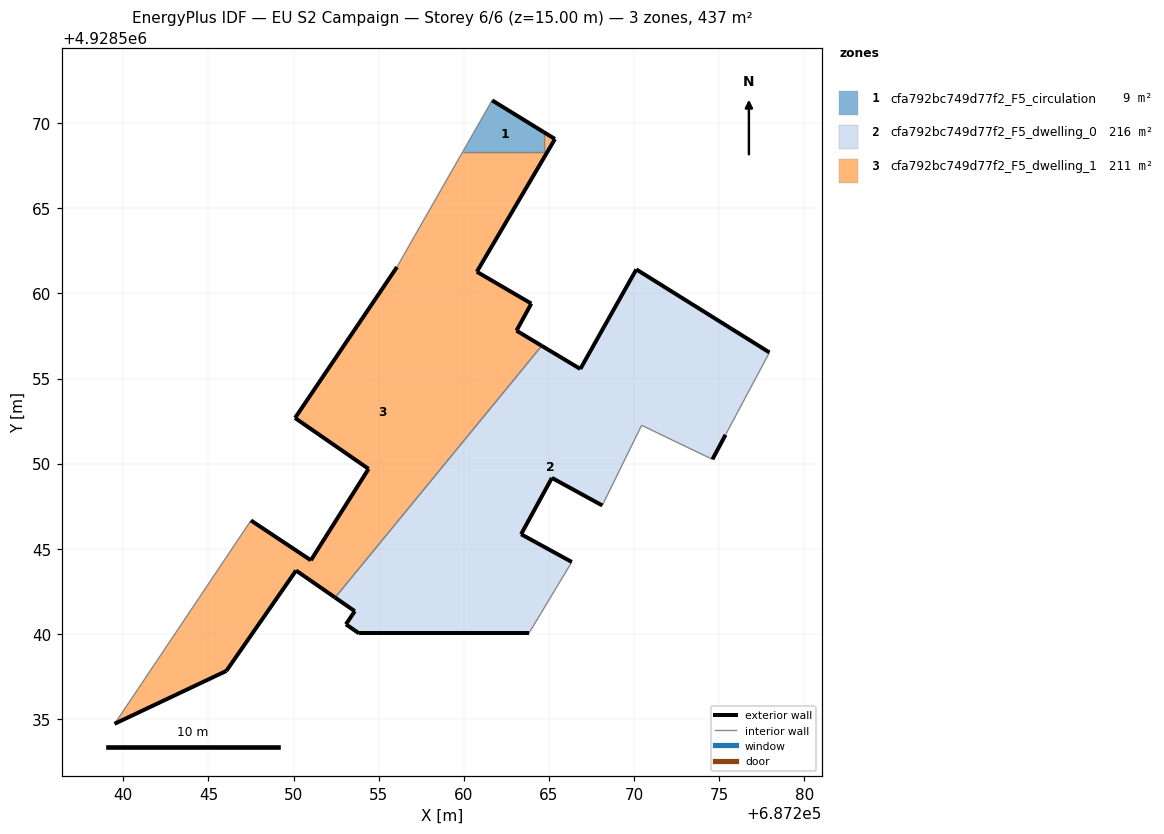
=== STOREY PLAN SPEC (per zone: floor XY polygon, exterior-wall plan segments, windows/doors) ===
zone 1: cfa792bc749d77f2_F5_circulation  (8.9 m²)
  floor: (687264.69, 4928568.32) (687264.69, 4928569.48) (687261.67, 4928571.34) (687259.94, 4928568.32)
  exterior wall: (687261.67, 4928571.34) – (687264.69, 4928569.48)  [3.5 m]
  interior walls: 3
zone 2: cfa792bc749d77f2_F5_dwelling_0  (216.4 m²)
  floor: (687274.61, 4928550.25) (687275.38, 4928551.70) (687277.96, 4928556.53) (687270.14, 4928561.41) (687266.85, 4928555.57) (687264.58, 4928556.92) (687252.44, 4928542.13) (687253.60, 4928541.33) (687253.08, 4928540.57) (687253.85, 4928540.03) (687263.82, 4928540.03) (687266.35, 4928544.22) (687263.37, 4928545.86) (687265.18, 4928549.17) (687268.14, 4928547.54) (687270.45, 4928552.25)
  exterior wall: (687270.14, 4928561.41) – (687277.96, 4928556.53)  [9.2 m]
  exterior wall: (687275.38, 4928551.70) – (687274.61, 4928550.25)  [1.6 m]
  exterior wall: (687268.14, 4928547.54) – (687265.18, 4928549.17)  [3.4 m]
  exterior wall: (687265.18, 4928549.17) – (687263.37, 4928545.86)  [3.8 m]
  exterior wall: (687263.37, 4928545.86) – (687266.35, 4928544.22)  [3.4 m]
  exterior wall: (687263.82, 4928540.03) – (687253.85, 4928540.03)  [10.0 m]
  exterior wall: (687253.85, 4928540.03) – (687253.08, 4928540.57)  [0.9 m]
  exterior wall: (687253.08, 4928540.57) – (687253.60, 4928541.33)  [0.9 m]
  exterior wall: (687253.60, 4928541.33) – (687252.44, 4928542.13)  [1.4 m]
  exterior wall: (687264.58, 4928556.92) – (687266.85, 4928555.57)  [2.6 m]
  exterior wall: (687266.85, 4928555.57) – (687270.14, 4928561.41)  [6.7 m]
  interior walls: 5
zone 3: cfa792bc749d77f2_F5_dwelling_1  (211.2 m²)
  floor: (687252.44, 4928542.13) (687264.58, 4928556.92) (687263.10, 4928557.82) (687263.97, 4928559.41) (687260.77, 4928561.28) (687265.36, 4928569.07) (687264.69, 4928569.48) (687264.69, 4928568.32) (687259.94, 4928568.32) (687257.13, 4928563.41) (687256.08, 4928561.55) (687250.09, 4928552.68) (687254.41, 4928549.70) (687251.02, 4928544.33) (687247.50, 4928546.67) (687240.84, 4928536.73) (687239.49, 4928534.72) (687246.05, 4928537.82) (687250.15, 4928543.72)
  exterior wall: (687247.50, 4928546.67) – (687251.02, 4928544.33)  [4.2 m]
  exterior wall: (687251.02, 4928544.33) – (687254.41, 4928549.70)  [6.4 m]
  exterior wall: (687254.41, 4928549.70) – (687250.09, 4928552.68)  [5.3 m]
  exterior wall: (687250.09, 4928552.68) – (687256.08, 4928561.55)  [10.7 m]
  exterior wall: (687264.69, 4928569.48) – (687265.36, 4928569.07)  [0.8 m]
  exterior wall: (687265.36, 4928569.07) – (687260.77, 4928561.28)  [9.0 m]
  exterior wall: (687260.77, 4928561.28) – (687263.97, 4928559.41)  [3.7 m]
  exterior wall: (687263.97, 4928559.41) – (687263.10, 4928557.82)  [1.8 m]
  exterior wall: (687263.10, 4928557.82) – (687264.58, 4928556.92)  [1.7 m]
  exterior wall: (687252.44, 4928542.13) – (687250.15, 4928543.72)  [2.8 m]
  exterior wall: (687250.15, 4928543.72) – (687246.05, 4928537.82)  [7.2 m]
  exterior wall: (687246.05, 4928537.82) – (687239.49, 4928534.72)  [7.3 m]
  interior walls: 7

=== DERIVED (storey summary) ===
Building: EU S2 Campaign
Storey: 6 of 6  (floor level z = 15.00 m)
Storey gross floor area: 436.6 m²
Zones on this storey: 3
  - cfa792bc749d77f2_F5_circulation: floor 8.9 m²; exterior wall 3.5 m (10.6 m²); WWR 0.0%
  - cfa792bc749d77f2_F5_dwelling_0: floor 216.4 m²; exterior wall 44.0 m (132.0 m²); WWR 0.0%
  - cfa792bc749d77f2_F5_dwelling_1: floor 211.2 m²; exterior wall 60.9 m (182.6 m²); WWR 0.0%
Zone adjacency (shared interzone walls):
  - cfa792bc749d77f2_F5_circulation ↔ cfa792bc749d77f2_F5_dwelling_1
  - cfa792bc749d77f2_F5_dwelling_0 ↔ cfa792bc749d77f2_F5_dwelling_1